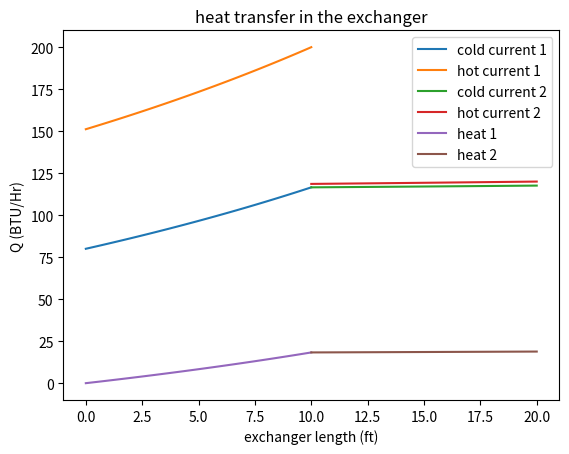
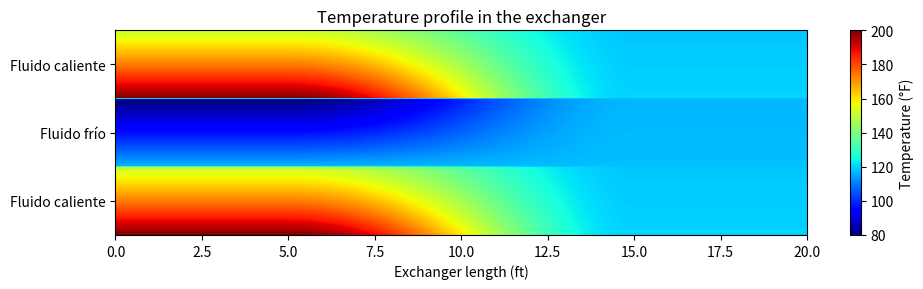

Reproduce these figures in Python, in order.
"""
This code use the laws of thermodynamics and heat transfer to simulate the temperature profile in a double tube series heat exchanger:
assumptions:
-Density is constant throughout the exchanger for all streams.
-The current of the inner tube is the cold one
"""
from numpy import log, pi, linspace, zeros, vstack, column_stack, repeat, newaxis
from scipy.integrate import solve_ivp
from scipy.optimize import fsolve
import matplotlib.pyplot as plt

class Stream:
    def __init__(self, Q, rho, M, T0, Viscosity, Cp, Kf):
        self.Q = Q*0.1336806/60 #ft3/s
        self.W = Q*rho/60 #Lb/s
        self.T0 = T0
        self.Viscosity = Viscosity
        self.Cp = Cp
        self.Kf = Kf
        self.rho = rho*7.480519350799 #Lb/ft3
        self.M = M #molecular weight (international units)
    def miu(self,T):
        """calculates the dynamic viscosity in lb/(ft-s) given a temperature in °F"""
        T = ((T-32)*5/9) + 273.15 #This pass the T from °F to K
        [A,B,C,D] = self.Viscosity
        visc = (10**(A + B/T + C*T + D*T**2))/(1488.164) #Lb/(ft-s)
        return visc
    def cp(self,T):
        """calculates the Cp in BTU/(Lb-°F) given a temperature in °F"""
        T = ((T-32)*5/9) + 273.15 #This pass the T from °F to K
        [A,B,C,D] = self.Cp
        Cp = ((A + B*T + C*T**2 + D*T**3)*self.M)/4.1868 #BTU/(Lb-°F)
        return Cp
    def kf(self,T):
        """calculates the thermal conductivity (Kf) in BTU/(Lb-°F) given a temperature in °F"""
        T = ((T-32)*5/9) + 273.15 #This pass the T from °F to K
        [A,B,C] = self.Kf
        Kf = (A + B*T + C*T**2)*0.577789316545299 #BTU/(ft-°F)
        return Kf
    def Pr(self,T):
        """calculates the number of Prandtl given a temperature in °F"""
        return self.cp(T)*self.miu(T)/self.kf(T)

viscosity_parameters =  [-10.2158,1792.5,0.01773,-0.000012631]
Cp_parameters        =  [92.053,-0.039953,-0.00021103,5.3469E-07]
Kf_parameters        =  [-0.2758,0.004612,-5.5391E-06]
parameters_pipe      =  [228.2103,0.057999,-0.000086806]
#              Q,   rho,        M,  T0, Viscosity,            Cp,            Kf
#Nom = class ( Q,   Rho,       MW,  T0, viscosity_parameters, Cp_parameters, Kf_parameters)
cold = Stream(40, 8.337, 18.01528,  80, viscosity_parameters, Cp_parameters, Kf_parameters)
hot1 = Stream(30, 8.337, 18.01528, 200, viscosity_parameters, Cp_parameters, Kf_parameters)
hot2 = Stream(30, 8.337, 18.01528, 120, viscosity_parameters, Cp_parameters, Kf_parameters)

Do = 2.37/12 #ft
Di = (2.37 - 2*0.154)/12 #ft
Ds = 3.50/12 #ft
Deq = (Ds**2 - Do**2)/Do #Ft
Area = pi/4 * (Ds**2 - Do**2)
area = pi/4 * Di**2

def calc_kw (T,parameters_pipe = parameters_pipe):
    """calculates the thermal conductivity (Kw) in BTU/(Lb-°F) given a temperature in °F"""
    T = ((T-32)*5/9) + 273.15 #This pass the T from °F to K
    [A,B,C] = parameters_pipe
    Kw = (A + B*T + C*T**2)*0.577789316545299 #BTU/(ft-°F)
    return Kw

def calc_Uo(Ts, streams):
    [T,t,Q] = Ts
    [hot,cold] = streams
    
    #hot stream:
    Vel = hot.Q/Area
    Miu = hot.miu(T)
    Re = Vel*Deq*hot.rho/Miu
    #cold stream:
    vel = cold.Q/area
    miu = cold.miu(t)
    re = vel*Di*cold.rho/miu

    #Start with the assumption Tw = T and tw = t
    [Tw,tw] = calc_Tw(T,t,hot,cold)
    Tw_prom = (Tw-tw)/2

    Miu_W = hot.miu(Tw)
    miu_w = cold.miu(tw)

    Nu = 0.027*(Re**0.8)*(hot.Pr(T)**(1/3))*(Miu/Miu_W)**0.14
    nu = 0.027*(re**0.8)*(cold.Pr(T)**(1/3))*(miu/miu_w)**0.14
    ho = hot.kf(T)*Nu/Deq
    hio = (cold.kf(T)*nu/Di)*(Di/Do)
    Uo = 1/(1/hio + Do * log(Do/Di)/(2*calc_kw(Tw_prom)) + 1/ho)
    return Uo

def calc_Tw(T,t,hot,cold):
    #hot stream:
    Vel = hot.Q/Area
    Miu = hot.miu(T)
    Re = Vel*Deq*hot.rho/Miu
    #cold stream:
    vel = cold.Q/area
    miu = cold.miu(t)
    re = vel*Di*cold.rho/miu

    #Start with the assumption Tw = T and tw = t
    Tw = T
    tw = t
    tol = 1e-6
    Error = 1
    maxitr = 500
    i = 0
    while Error>tol:
        i += 1
        Tw_prom = (Tw-tw)/2
        Miu_W = hot.miu(Tw)
        miu_w = cold.miu(tw)

        Nu = 0.027*(Re**0.8)*(hot.Pr(T)**(1/3))*(Miu/Miu_W)**0.14
        nu = 0.027*(re**0.8)*(cold.Pr(T)**(1/3))*(miu/miu_w)**0.14
        ho = hot.kf(T)*Nu/Deq
        hio = (cold.kf(T)*nu/Di)*(Di/Do)

        Uo = 1/(1/hio + Do * log(Do/Di)/(2*calc_kw(Tw_prom)) + 1/ho)

        Tw_n = T - 1/ho * Uo * (T-t)
        tw_n = t + 1/hio * Uo * (T-t)
        Error = max([abs(Tw - Tw_n), abs(tw - tw_n)])*100
        Tw = Tw_n
        tw = tw_n
        if i == maxitr:
            print("Warning: Iterative process did not converge. Returning fallback for Tw and tw.")
            return [Tw,tw]
    return [Tw,tw]

def edos(L,Ts,hot,cold):
    [T,t,Q] = Ts
    streams=[hot,cold]

    Uo = calc_Uo(Ts, streams)
    dt_dL = Uo*pi*Do*(T-t)/(cold.W * cold.cp(t))
    dT_dL = Uo*pi*Do*(T-t)/( hot.W *  hot.cp(T))
    dQ_dL = Uo*pi*Do*(T-t)/3600 #BTU/Hr

    return[dT_dL, dt_dL, dQ_dL]

L = 10
n = 100
L_long = linspace(0,L,n)
T1_long = zeros(n)
T2_long = zeros(n)
t1_long = zeros(n)
t2_long = zeros(n)

def fobj (Tf, hot, cold):
    Tf = Tf[0]
    if hasattr(cold, 'Tf1'):
        T0 = cold.Tf1
    else:
        T0 = cold.T0

    solution = solve_ivp(edos, [0, L], [Tf, T0, 0], t_eval=L_long, args=(hot, cold))
    T_long = solution.y[0]
    return T_long[-1] - hot.T0

#search for Tf_1:
Tf_1 = 150 #°F
hot1.Tf = fsolve(fobj, (Tf_1), args=(hot1,cold), xtol=1e-6)[0]
 
solution = solve_ivp(edos, [0, L], [hot1.Tf, cold.T0,0], t_eval=L_long, args=(hot1, cold))
T1_long = solution.y[0]
t1_long = solution.y[1]
Q1_long = solution.y[2]
cold.Tf1 = t1_long[-1]

Tw_1 = zeros(n)
tw_1 = zeros(n)

for i in range(n):
    T = T1_long[i]
    t = t1_long[i]
    Tw, tw = calc_Tw(T, t, hot1, cold)
    Tw_1[i] = Tw
    tw_1[i] = tw


#search for Tf_2:
Tf_2 = 150 #°F
hot2.Tf = fsolve(fobj, (Tf_2), args=(hot2,cold), xtol=1e-8)[0]
 
solution = solve_ivp(edos, [0, L], [hot2.Tf, cold.Tf1,Q1_long[-1]], t_eval=L_long, args=(hot2, cold))
T2_long = solution.y[0]
t2_long = solution.y[1]
Q2_long = solution.y[2]
cold.Tf2 = t2_long[-1]

Tw_2 = zeros(n)
tw_2 = zeros(n)

for i in range(n):
    T = T2_long[i]
    t = t2_long[i]
    Tw, tw = calc_Tw(T, t, hot2, cold)
    Tw_2[i] = Tw
    tw_2[i] = tw

plt.plot(L_long,t1_long, label='cold current 1')
plt.plot(L_long,T1_long, label='hot current 1')
plt.plot(L_long+10,t2_long, label='cold current 2')
plt.plot(L_long+10,T2_long, label='hot current 2')
plt.xlabel('exchanger length (ft)')
plt.ylabel('temperature (°F)')
plt.title('temperature profile in the exchanger')
plt.grid()
plt.legend()
plt.show()

T_long = column_stack([T1_long, T2_long])
t_long = column_stack([t1_long, t2_long])

plt.plot(L_long,Q1_long, label='heat 1')
plt.plot(L_long+L,Q2_long, label='heat 2')
plt.xlabel('exchanger length (ft)')
plt.ylabel('Q (BTU/Hr)')
plt.title('heat transfer in the exchanger')
plt.grid()
plt.legend()
plt.show()


temp_matrix = vstack([T_long,t_long,T_long])

plt.figure(figsize=(10, 3))
plt.imshow(temp_matrix, aspect='auto', cmap='jet', extent=[L_long[0], L_long[-1]+L, 0, 3])

plt.yticks([0.5, 1.5, 2.5], ['Fluido caliente', 'Fluido frío', 'Fluido caliente'])

plt.colorbar(label='Temperature (°F)')
plt.xlabel('Exchanger length (ft)')
plt.title('Temperature profile in the exchanger')
plt.tight_layout()
plt.show()

print(f'Q  = {Q2_long[-1] } BTU/hr')
print(f'tf = {t2_long[-1]} °F')
    


